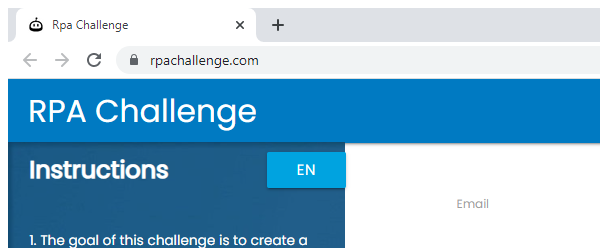
Task: RE_Framework_Without_Using_Queue_Demo

Workflow: TypeData

Step 1: Attach Browser 'chrome.exe Rpa'

Step 2: type "[in_TransactionItem("First Name").ToString]" into the text box in window 'Rpa Challenge' (chrome.exe) (no picture)

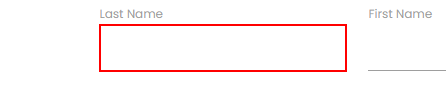
Step 3: type "[in_TransactionItem("Last Name ").ToString]" into the text box in window 'Rpa Challenge' (chrome.exe)

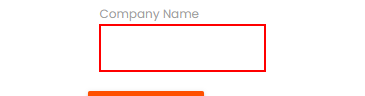
Step 4: type "[in_TransactionItem("Company Name").ToString]" into the text box in window 'Rpa Challenge' (chrome.exe)

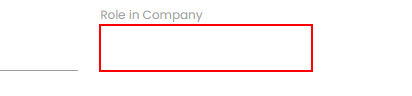
Step 5: type "[in_TransactionItem("Role in Company").ToString]" into the text box in window 'Rpa Challenge' (chrome.exe)

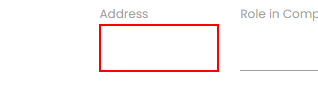
Step 6: type "[in_TransactionItem("Address").ToString]" into the text box in window 'Rpa Challenge' (chrome.exe)

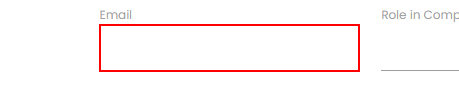
Step 7: type "[in_TransactionItem("Email").ToString]" into the text box